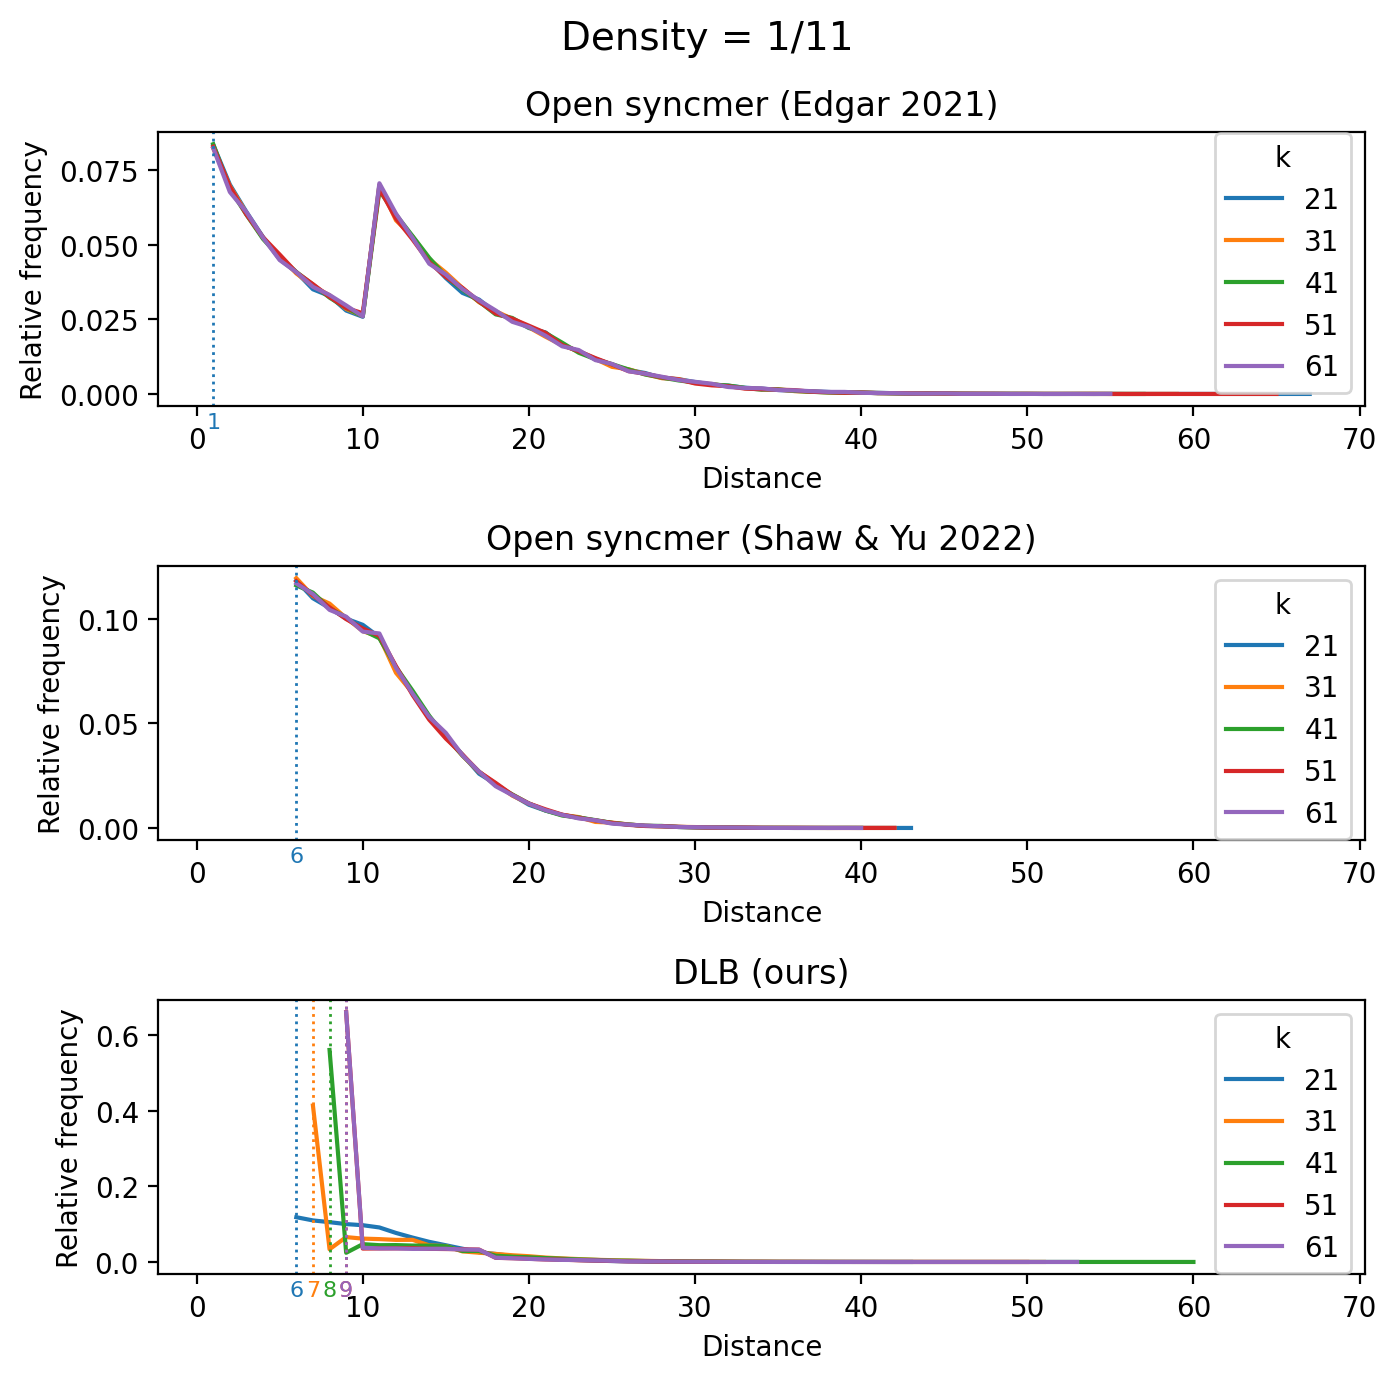

Data behind this chart, as committed beside it:
algorithm, k, distance, count
Open syncmer (Edgar 2021), 21, 1, 7585
Open syncmer (Edgar 2021), 21, 2, 6376
Open syncmer (Edgar 2021), 21, 3, 5541
Open syncmer (Edgar 2021), 21, 4, 4775
Open syncmer (Edgar 2021), 21, 5, 4097
Open syncmer (Edgar 2021), 21, 6, 3712
Open syncmer (Edgar 2021), 21, 7, 3187
Open syncmer (Edgar 2021), 21, 8, 2986
Open syncmer (Edgar 2021), 21, 9, 2540
Open syncmer (Edgar 2021), 21, 10, 2351
Open syncmer (Edgar 2021), 21, 11, 6359
Open syncmer (Edgar 2021), 21, 12, 5351
Open syncmer (Edgar 2021), 21, 13, 4774
Open syncmer (Edgar 2021), 21, 14, 4062
Open syncmer (Edgar 2021), 21, 15, 3530
Open syncmer (Edgar 2021), 21, 16, 3077
Open syncmer (Edgar 2021), 21, 17, 2874
Open syncmer (Edgar 2021), 21, 18, 2476
Open syncmer (Edgar 2021), 21, 19, 2279
Open syncmer (Edgar 2021), 21, 20, 2008
Open syncmer (Edgar 2021), 21, 21, 1874
Open syncmer (Edgar 2021), 21, 22, 1493
Open syncmer (Edgar 2021), 21, 23, 1300
Open syncmer (Edgar 2021), 21, 24, 1076
Open syncmer (Edgar 2021), 21, 25, 891
Open syncmer (Edgar 2021), 21, 26, 730
Open syncmer (Edgar 2021), 21, 27, 638
Open syncmer (Edgar 2021), 21, 28, 488
Open syncmer (Edgar 2021), 21, 29, 452
Open syncmer (Edgar 2021), 21, 30, 364
Open syncmer (Edgar 2021), 21, 31, 290
Open syncmer (Edgar 2021), 21, 32, 254
Open syncmer (Edgar 2021), 21, 33, 191
Open syncmer (Edgar 2021), 21, 34, 164
Open syncmer (Edgar 2021), 21, 35, 122
Open syncmer (Edgar 2021), 21, 36, 92
Open syncmer (Edgar 2021), 21, 37, 82
Open syncmer (Edgar 2021), 21, 38, 63
Open syncmer (Edgar 2021), 21, 39, 36
Open syncmer (Edgar 2021), 21, 40, 44
Open syncmer (Edgar 2021), 21, 41, 37
Open syncmer (Edgar 2021), 21, 42, 24
Open syncmer (Edgar 2021), 21, 43, 21
Open syncmer (Edgar 2021), 21, 44, 19
Open syncmer (Edgar 2021), 21, 45, 13
Open syncmer (Edgar 2021), 21, 46, 13
Open syncmer (Edgar 2021), 21, 47, 9
Open syncmer (Edgar 2021), 21, 48, 8
Open syncmer (Edgar 2021), 21, 49, 5
Open syncmer (Edgar 2021), 21, 50, 3
Open syncmer (Edgar 2021), 21, 51, 1
Open syncmer (Edgar 2021), 21, 52, 1
Open syncmer (Edgar 2021), 21, 55, 3
Open syncmer (Edgar 2021), 21, 56, 1
Open syncmer (Edgar 2021), 21, 58, 2
Open syncmer (Edgar 2021), 21, 67, 1
Open syncmer (Edgar 2021), 31, 1, 7497
Open syncmer (Edgar 2021), 31, 2, 6347
Open syncmer (Edgar 2021), 31, 3, 5518
Open syncmer (Edgar 2021), 31, 4, 4749
... 588 more rows
